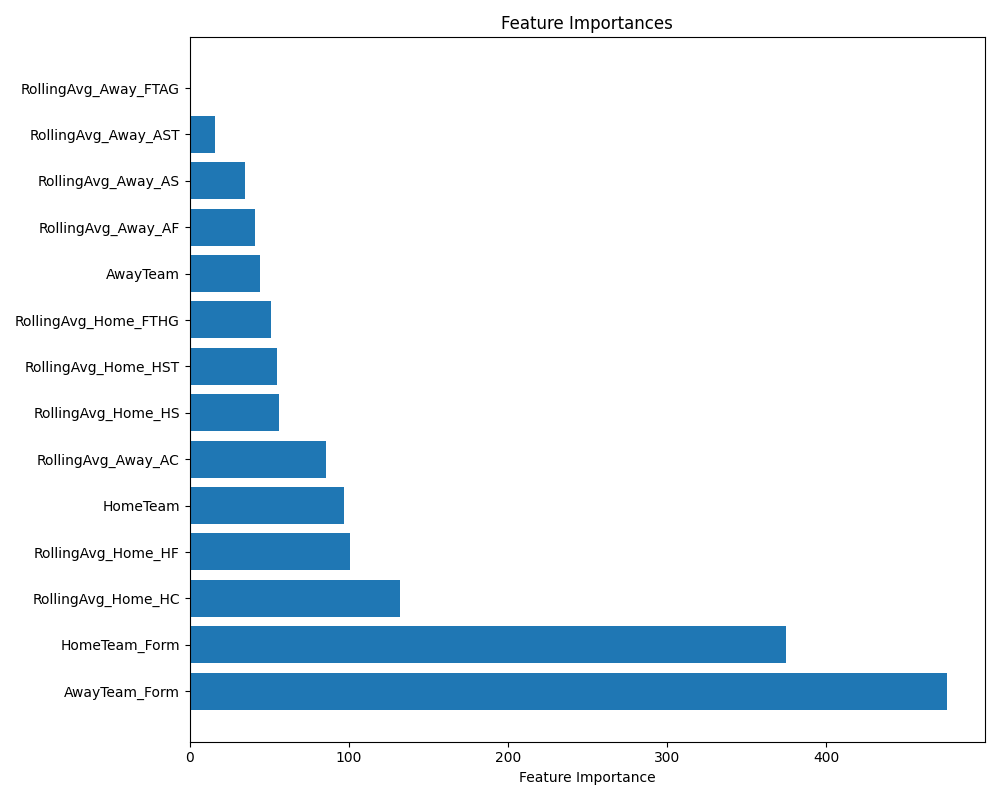

The data file committed next to this chart (first rows):
Feature, Importance
AwayTeam_Form, 476
HomeTeam_Form, 375
RollingAvg_Home_HC, 132
RollingAvg_Home_HF, 101
HomeTeam, 97
RollingAvg_Away_AC, 86
RollingAvg_Home_HS, 56
RollingAvg_Home_HST, 55
RollingAvg_Home_FTHG, 51
AwayTeam, 44
RollingAvg_Away_AF, 41
RollingAvg_Away_AS, 35
RollingAvg_Away_AST, 16
RollingAvg_Away_FTAG, 0
